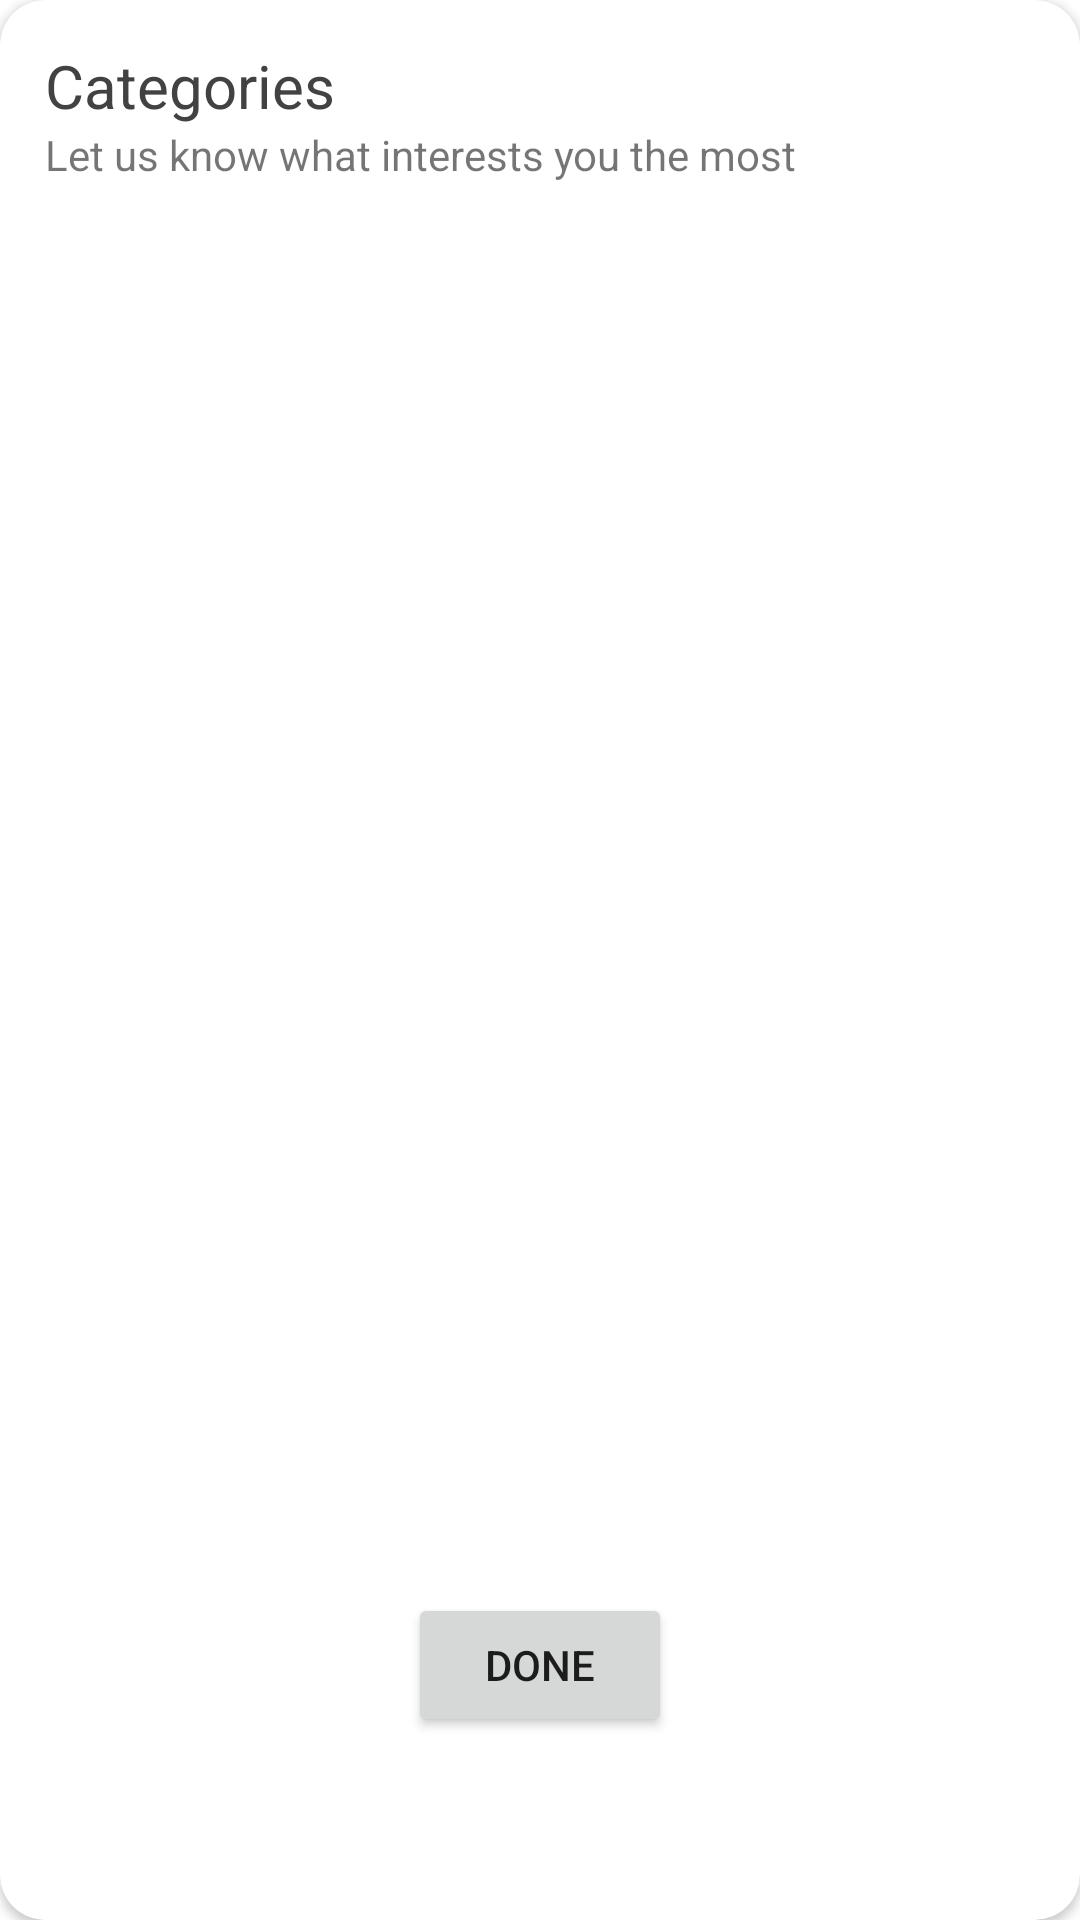

Android layout source for this screen:
<!-- AndroidManifest.xml: application theme Theme.LifeGraphy.NoActionBar -->
<!-- res/layout/category_popup.xml -->
<?xml version="1.0" encoding="utf-8"?>
<androidx.cardview.widget.CardView xmlns:android="http://schemas.android.com/apk/res/android"
    xmlns:app="http://schemas.android.com/apk/res-auto"
    xmlns:tools="http://schemas.android.com/tools"
    android:layout_width="match_parent"
    android:layout_height="wrap_content"
    android:layout_marginLeft="20dp"
    android:layout_marginTop="50dp"
    android:layout_marginRight="20dp"
    android:layout_marginBottom="50dp"
    android:orientation="vertical"
    app:cardBackgroundColor="@color/white"
    app:cardCornerRadius="15dp">

    <LinearLayout
        android:layout_width="match_parent"
        android:layout_height="wrap_content"
        android:orientation="vertical">

        <LinearLayout
            android:layout_width="match_parent"
            android:layout_height="wrap_content"
            android:orientation="vertical"
            android:paddingLeft="15dp"
            android:paddingTop="15dp"
            android:paddingRight="15dp"
            android:paddingBottom="10dp">

            <TextView
                android:id="@+id/textView32"
                android:layout_width="match_parent"
                android:layout_height="wrap_content"
                android:text="Categories"
                android:textColor="@color/textColor"
                android:textSize="20sp" />

            <TextView
                android:id="@+id/categoryText"
                android:layout_width="wrap_content"
                android:layout_height="wrap_content"
                android:text="Let us know what interests you the most" />

        </LinearLayout>

        <ScrollView
            android:layout_width="match_parent"
            android:layout_height="450dp"
            android:layout_marginLeft="10dp"
            android:layout_marginRight="10dp">

            <LinearLayout
                android:layout_width="match_parent"
                android:layout_height="wrap_content"
                android:orientation="vertical">

                <androidx.recyclerview.widget.RecyclerView
                    android:id="@+id/category_rec"
                    android:layout_width="match_parent"
                    android:layout_height="wrap_content" />
            </LinearLayout>
        </ScrollView>

        <LinearLayout
            android:layout_width="wrap_content"
            android:layout_height="wrap_content"
            android:layout_gravity="center"
            android:layout_marginTop="10dp"
            android:layout_marginBottom="10dp"
            android:orientation="horizontal">

            <Button
                android:id="@+id/categoryDone"
                android:layout_width="wrap_content"
                android:layout_height="wrap_content"
                android:layout_weight="1"
                android:text="Done"
                app:cornerRadius="20dp" />
        </LinearLayout>

    </LinearLayout>

</androidx.cardview.widget.CardView>
<!-- resources referenced by this layout -->
<resources>
  <color name="textColor">#FF424242</color>
  <color name="white">#FFFFFFFF</color>
  <style name="Theme.LifeGraphy.NoActionBar">
  
  
          <item name="windowActionBar">false</item>
          <item name="windowNoTitle">true</item>
      </style>
</resources>
